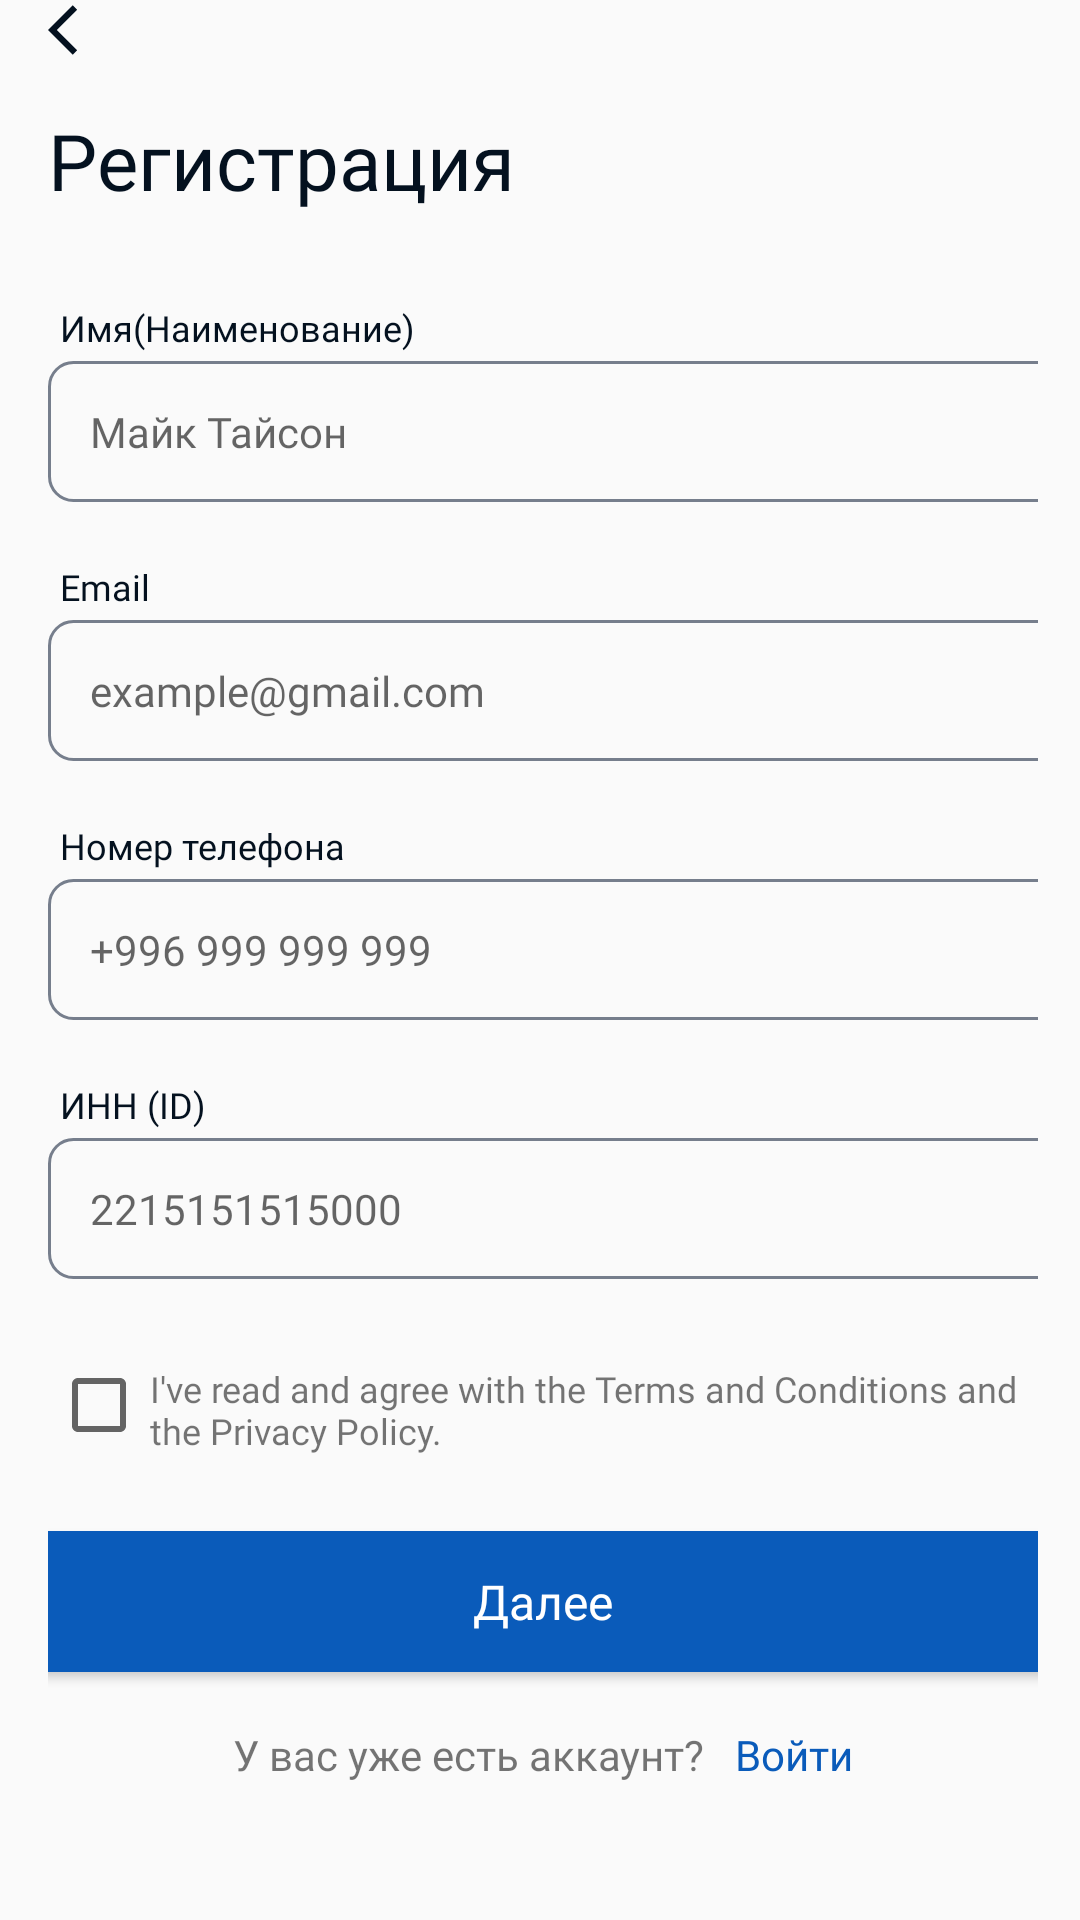

Write the Android layout XML for this screen, with the resource values it uses.
<!-- AndroidManifest.xml: application theme Theme.TenderApp -->
<!-- res/layout/fragment_sign_up2.xml -->
<?xml version="1.0" encoding="utf-8"?>
<androidx.constraintlayout.widget.ConstraintLayout xmlns:android="http://schemas.android.com/apk/res/android"
    xmlns:app="http://schemas.android.com/apk/res-auto"
    xmlns:tools="http://schemas.android.com/tools"
    android:layout_width="match_parent"
    android:layout_height="match_parent"

    tools:context=".ui.auth.SignUp2Fragment">

    <ImageView
        android:id="@+id/iv_back"
        android:layout_width="20dp"
        android:layout_height="20dp"
        android:layout_marginLeft="16dp"
        android:src="@drawable/baseline_arrow_back_ios_24"
        app:layout_constraintStart_toStartOf="parent"
        app:layout_constraintTop_toTopOf="parent" />

    <LinearLayout
        android:layout_width="match_parent"
        android:layout_height="match_parent"
        android:layout_marginLeft="16dp"
        android:layout_marginTop="36dp"
        android:layout_marginRight="14dp"
        android:orientation="vertical"
        app:layout_constraintBottom_toBottomOf="parent"
        app:layout_constraintEnd_toEndOf="parent"
        app:layout_constraintStart_toStartOf="parent"
        app:layout_constraintTop_toTopOf="parent">


        <TextView
            android:id="@+id/tv_sign_up"
            android:layout_width="wrap_content"
            android:layout_height="wrap_content"
            android:layout_gravity="left"
            android:fontFamily="@font/roboto_regular"
            android:text="Регистрация"
            android:textColor="@color/new_black"
            android:textSize="@dimen/auth_title" />

        <TextView
            android:id="@+id/tv_name"
            android:layout_width="wrap_content"
            android:layout_height="wrap_content"
            android:layout_marginLeft="4dp"
            android:layout_marginTop="30dp"
            android:fontFamily="@font/roboto_regular"
            android:paddingBottom="3dp"
            android:text="Имя(Наименование)"
            android:textColor="#04111F"
            android:textSize="12sp" />

        <EditText
            android:id="@+id/et_name"
            android:layout_width="361dp"
            android:layout_height="47dp"
            android:background="@drawable/input_bg"
            android:fontFamily="@font/roboto_regular"
            android:hint="Майк Тайсон"
            android:inputType="text"
            android:padding="14dp"
            android:textSize="14dp" />

        <TextView
            android:id="@+id/tv_email"
            android:layout_width="wrap_content"
            android:layout_height="wrap_content"
            android:layout_marginLeft="4dp"
            android:layout_marginTop="20dp"
            android:fontFamily="@font/roboto_regular"
            android:paddingBottom="3dp"
            android:text="Email"
            android:textColor="#04111F"
            android:textSize="12sp" />

        <EditText
            android:id="@+id/et_email"
            android:layout_width="361dp"
            android:layout_height="47dp"
            android:background="@drawable/input_bg"
            android:fontFamily="@font/roboto_regular"
            android:hint="example@gmail.com"
            android:inputType="textEmailAddress"
            android:padding="14dp"
            android:textSize="14dp" />

        <TextView
            android:id="@+id/tv_number"
            android:layout_width="wrap_content"
            android:layout_height="wrap_content"
            android:layout_marginLeft="4dp"
            android:layout_marginTop="20dp"
            android:fontFamily="@font/roboto_regular"
            android:paddingBottom="3dp"
            android:text="Номер телефона"
            android:textColor="#04111F"
            android:textSize="12sp" />

        <EditText
            android:id="@+id/et_number"
            android:layout_width="361dp"
            android:layout_height="47dp"
            android:background="@drawable/input_bg"
            android:fontFamily="@font/roboto_regular"
            android:hint="+996 999 999 999"
            android:inputType="number"
            android:padding="14dp"
            android:textSize="14dp" />

        <TextView
            android:id="@+id/tv_inn"
            android:layout_width="wrap_content"
            android:layout_height="wrap_content"
            android:layout_marginLeft="4dp"
            android:layout_marginTop="20dp"
            android:fontFamily="@font/roboto_regular"
            android:paddingBottom="3dp"
            android:text="ИНН (ID)"
            android:textColor="#04111F"
            android:textSize="12sp" />

        <EditText
            android:id="@+id/et_inn"
            android:layout_width="361dp"
            android:layout_height="47dp"
            android:background="@drawable/input_bg"
            android:fontFamily="@font/roboto_regular"
            android:hint="2215151515000"
            android:inputType="number"
            android:padding="14dp"
            android:textSize="14dp" />

        <LinearLayout
            android:layout_width="match_parent"
            android:layout_height="44dp"
            android:layout_gravity="center"
            android:layout_marginTop="20dp"
            android:orientation="horizontal">

            <com.google.android.material.checkbox.MaterialCheckBox
                android:id="@+id/checkbox"
                android:layout_width="34dp"
                android:layout_height="wrap_content"
                android:layout_marginTop="6dp" />

            <TextView
                android:id="@+id/terms"
                android:layout_width="wrap_content"
                android:layout_height="wrap_content"
                android:fontFamily="@font/roboto_regular"
                android:text="I've read and agree with the Terms and Conditions and the Privacy Policy."
                android:textSize="12sp" />

        </LinearLayout>

        <Button
            android:id="@+id/btn_next"
            android:layout_width="361dp"
            android:layout_height="47dp"
            android:layout_gravity="center"
            android:layout_marginTop="20dp"
            android:background="@drawable/btn_def"
            android:fontFamily="@font/roboto_regular"
            android:text="Далее"
            android:textAllCaps="false"
            android:textColor="@color/white"
            android:textSize="16sp" />

        <LinearLayout
            android:layout_width="wrap_content"
            android:layout_height="wrap_content"
            android:layout_gravity="center"
            android:layout_marginTop="18dp"
            app:layout_constraintEnd_toEndOf="parent"
            app:layout_constraintStart_toStartOf="parent"
            app:layout_constraintTop_toBottomOf="@id/btn_auth3">

            <TextView
                android:id="@+id/tv_acc"
                android:layout_width="wrap_content"
                android:layout_height="wrap_content"
                android:fontFamily="@font/roboto_regular"
                android:paddingEnd="10dp"
                android:text="У вас уже есть аккаунт?"
                android:textSize="14sp" />

            <TextView
                android:id="@+id/tv_signin"
                android:layout_width="wrap_content"
                android:layout_height="wrap_content"
                android:fontFamily="@font/roboto_regular"
                android:text="Войти"
                android:textColor="#0A5BBA"
                android:textSize="14sp" />

        </LinearLayout>

    </LinearLayout>


</androidx.constraintlayout.widget.ConstraintLayout>
<!-- resources referenced by this layout -->
<resources>
  <color name="new_black">#04111F</color>
  <color name="white">#FFFFFFFF</color>
  <dimen name="auth_title">26sp</dimen>
  <!-- drawable baseline_arrow_back_ios_24 (drawable) -->
  <vector android:autoMirrored="true" android:height="24dp"
      android:tint="#04111F" android:viewportHeight="24"
      android:viewportWidth="24" android:width="24dp" xmlns:android="http://schemas.android.com/apk/res/android">
      <path android:fillColor="@android:color/white" android:pathData="M11.67,3.87L9.9,2.1 0,12l9.9,9.9 1.77,-1.77L3.54,12z"/>
  </vector>
  <!-- drawable btn_def (drawable) -->
  <?xml version="1.0" encoding="utf-8"?>
  <shape xmlns:android="http://schemas.android.com/apk/res/android">
      <corners android:radius="6dp"/>
      <padding android:left="10dp" android:right="10dp" android:top="10dp" android:bottom="10dp"/>
      <solid android:color="@color/btn_blue"/>
  </shape>
  <!-- drawable input_bg (drawable) -->
  <?xml version="1.0" encoding="utf-8"?>
  <shape xmlns:android="http://schemas.android.com/apk/res/android">
      <stroke
          android:width="1dp"
          android:color="#767E8C" />
      <corners android:radius="8dp"/>
  </shape>
  <style name="Theme.TenderApp" parent="Theme.AppCompat.Light">
  
          
          <item name="colorPrimary">#0A5BBA</item>
          <item name="colorPrimaryVariant">#FFEB3B</item>
          <item name="colorOnPrimary">@color/white</item>
          
          <item name="colorSecondary">@color/teal_200</item>
          <item name="colorSecondaryVariant">@color/teal_700</item>
          <item name="colorOnSecondary">@color/black</item>
          
          <item name="android:statusBarColor">#0A5BBA</item>
  
          
      </style>
  <color name="btn_blue">#0A5BBA</color>
  <color name="teal_200">#FF03DAC5</color>
  <color name="teal_700">#FF018786</color>
  <color name="black">#FF000000</color>
</resources>
